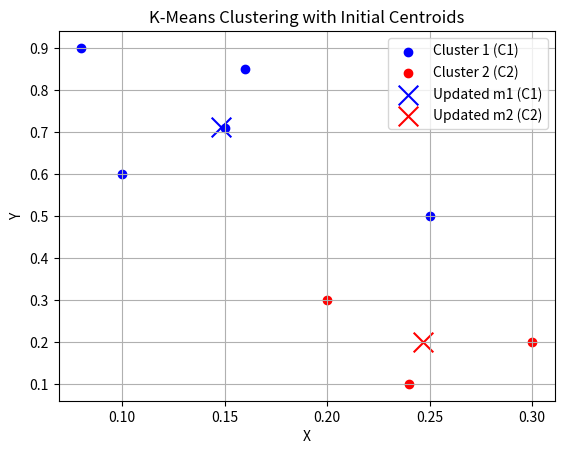

Write Python code to recreate this figure.
import numpy as np
import matplotlib.pyplot as plt

# Define the points as given
points = np.array([
    [0.1, 0.6],  # P1
    [0.15, 0.71],  # P2
    [0.08, 0.9],  # P3
    [0.16, 0.85],  # P4
    [0.2, 0.3],  # P5
    [0.25, 0.5],  # P6
    [0.24, 0.1],  # P7
    [0.3, 0.2]  # P8
])

# Initial centroids
m1 = np.array([0.1, 0.6])  # Centroid 1 (Cluster 1)
m2 = np.array([0.3, 0.2])  # Centroid 2 (Cluster 2)

# Function to calculate Euclidean distance
def euclidean_distance(p1, p2):
    return np.sqrt(np.sum((p1 - p2) ** 2))

# Function to assign points to the nearest centroid
def assign_points_to_clusters(points, m1, m2):
    cluster_1 = []
    cluster_2 = []
    
    for point in points:
        distance_to_m1 = euclidean_distance(point, m1)
        distance_to_m2 = euclidean_distance(point, m2)
        
        if distance_to_m1 < distance_to_m2:
            cluster_1.append(point)
        else:
            cluster_2.append(point)
    
    return np.array(cluster_1), np.array(cluster_2)

# Function to update centroids
def update_centroids(cluster_1, cluster_2):
    m1_new = np.mean(cluster_1, axis=0) if len(cluster_1) > 0 else m1
    m2_new = np.mean(cluster_2, axis=0) if len(cluster_2) > 0 else m2
    return m1_new, m2_new

# Step 1: Initial assignment based on initial centroids
cluster_1, cluster_2 = assign_points_to_clusters(points, m1, m2)

# Step 2: Update centroids
m1_new, m2_new = update_centroids(cluster_1, cluster_2)

# Step 3: Output results
print("Initial Centroids: ")
print(f"m1 (Cluster 1): {m1}")
print(f"m2 (Cluster 2): {m2}")

# Answer to the first question: Which cluster does P6 belong to?
p6 = points[5]  # P6 = [0.25, 0.5]
distance_to_m1 = euclidean_distance(p6, m1)
distance_to_m2 = euclidean_distance(p6, m2)

cluster_p6 = "Cluster 1 (C1)" if distance_to_m1 < distance_to_m2 else "Cluster 2 (C2)"
print(f"\nP6 = {p6} belongs to {cluster_p6}")

# Answer to the second question: What is the population of the cluster around m2 (Cluster 2)?
print(f"\nPopulation of Cluster 2 (C2): {len(cluster_2)}")

# Answer to the third question: What is the updated value of m1 and m2?
print(f"\nUpdated m1 (Cluster 1): {m1_new}")
print(f"Updated m2 (Cluster 2): {m2_new}")

# Visualization of the clusters and updated centroids
plt.scatter(cluster_1[:, 0], cluster_1[:, 1], color='blue', label='Cluster 1 (C1)')
plt.scatter(cluster_2[:, 0], cluster_2[:, 1], color='red', label='Cluster 2 (C2)')
plt.scatter(m1_new[0], m1_new[1], color='blue', marker='x', s=200, label='Updated m1 (C1)')
plt.scatter(m2_new[0], m2_new[1], color='red', marker='x', s=200, label='Updated m2 (C2)')

plt.title('K-Means Clustering with Initial Centroids')
plt.xlabel('X')
plt.ylabel('Y')
plt.legend()
plt.grid(True)
plt.show()